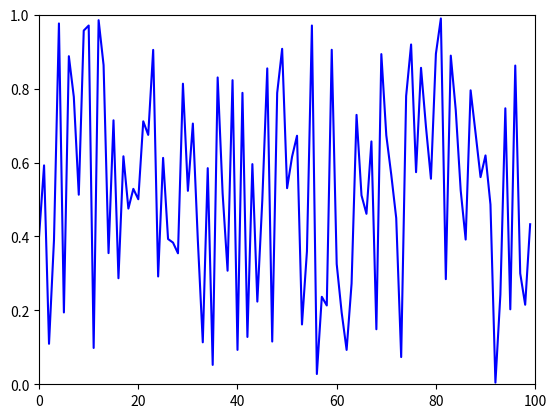

Here is the Python script that generated this plot:
import matplotlib.pyplot as plt
import numpy as np
import time

# Turn on interactive mode
plt.ion()

# Create the figure and axis
fig, ax = plt.subplots()
x_data, y_data = [], []
line, = ax.plot([], [], 'b-')  # blue line

# Set axis limits (adjust as needed)
ax.set_xlim(0, 100)
ax.set_ylim(0, 1)

for i in range(100):
    x_data.append(i)
    y_data.append(np.random.rand())  # Simulate real-time data

    line.set_data(x_data, y_data)

    ax.relim()
    ax.autoscale_view()

    plt.draw()
    plt.pause(0.1)  # Pause for 0.1 second

print("Done plotting.")
plt.ioff()
plt.show()
